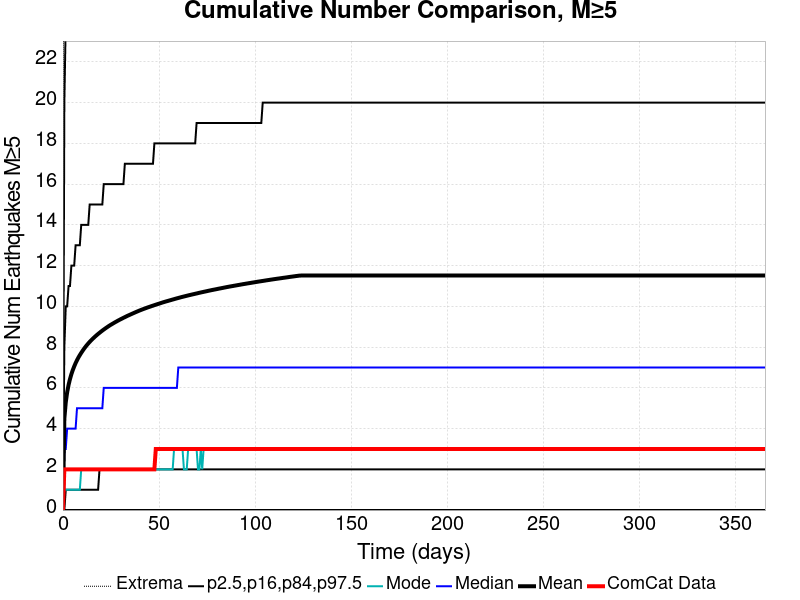

Source data for this figure (header and first rows):
Time (days), ComCat Data, Simulation Mean, Simulation Median, Simulation Mode, Simulation Minimum, Simulation Maximum, 2.5 %-ile, 16 %-ile, 84 %-ile, 97.5 %-ile
0.0, 0.0, 0.0, 0.0, 0.0, 0.0, 0.0, 0.0, 0.0, 0.0, 0.0
0.732, 2.0, 4.487, 3.0, 1.0, 0.0, 86.0, 0.0, 0.0, 8.0, 20.0
1.464, 2.0, 5.287, 3.0, 1.0, 0.0, 105.0, 0.0, 1.0, 10.0, 24.0
2.196, 2.0, 5.783, 4.0, 1.0, 0.0, 112.0, 0.0, 1.0, 10.0, 26.0
2.928, 2.0, 6.143, 4.0, 1.0, 0.0, 124.0, 0.0, 1.0, 11.0, 28.0
3.66, 2.0, 6.429, 4.0, 1.0, 0.0, 129.0, 0.0, 1.0, 11.0, 29.0
4.392, 2.0, 6.668, 4.0, 1.0, 0.0, 133.0, 0.0, 1.0, 12.0, 30.0
5.124, 2.0, 6.872, 4.0, 1.0, 0.0, 137.0, 0.0, 1.0, 12.0, 31.0
5.856, 2.0, 7.051, 4.0, 1.0, 0.0, 143.0, 0.0, 1.0, 12.0, 31.0
6.588, 2.0, 7.213, 4.0, 1.0, 0.0, 144.0, 0.0, 1.0, 13.0, 32.0
7.32, 2.0, 7.356, 5.0, 1.0, 0.0, 145.0, 0.0, 1.0, 13.0, 33.0
8.052, 2.0, 7.489, 5.0, 1.0, 0.0, 146.0, 0.0, 1.0, 13.0, 33.0
8.784, 2.0, 7.606, 5.0, 1.0, 0.0, 148.0, 0.0, 1.0, 13.0, 34.0
9.516, 2.0, 7.717, 5.0, 2.0, 0.0, 149.0, 0.0, 1.0, 14.0, 34.0
10.25, 2.0, 7.821, 5.0, 2.0, 0.0, 150.0, 0.0, 1.0, 14.0, 35.0
10.98, 2.0, 7.92, 5.0, 2.0, 0.0, 151.0, 0.0, 1.0, 14.0, 35.0
11.71, 2.0, 8.011, 5.0, 2.0, 0.0, 151.0, 0.0, 1.0, 14.0, 36.0
12.44, 2.0, 8.098, 5.0, 2.0, 0.0, 151.0, 0.0, 1.0, 14.0, 36.0
13.18, 2.0, 8.179, 5.0, 2.0, 0.0, 151.0, 0.0, 1.0, 14.0, 36.0
13.91, 2.0, 8.255, 5.0, 2.0, 0.0, 153.0, 0.0, 1.0, 15.0, 37.0
14.64, 2.0, 8.328, 5.0, 2.0, 0.0, 155.0, 0.0, 1.0, 15.0, 37.0
15.37, 2.0, 8.397, 5.0, 2.0, 0.0, 156.0, 0.0, 1.0, 15.0, 37.0
16.1, 2.0, 8.463, 5.0, 2.0, 0.0, 158.0, 0.0, 1.0, 15.0, 38.0
16.84, 2.0, 8.527, 5.0, 2.0, 0.0, 158.0, 0.0, 1.0, 15.0, 38.0
17.57, 2.0, 8.588, 5.0, 2.0, 0.0, 158.0, 0.0, 1.0, 15.0, 38.0
18.3, 2.0, 8.646, 5.0, 2.0, 0.0, 158.0, 0.0, 1.0, 15.0, 38.0
19.03, 2.0, 8.702, 5.0, 2.0, 0.0, 159.0, 0.0, 2.0, 15.0, 38.0
19.76, 2.0, 8.757, 5.0, 2.0, 0.0, 159.0, 0.0, 2.0, 15.0, 39.0
20.49, 2.0, 8.81, 5.0, 2.0, 0.0, 162.0, 0.0, 2.0, 15.0, 39.0
21.23, 2.0, 8.861, 6.0, 2.0, 0.0, 164.0, 0.0, 2.0, 16.0, 39.0
21.96, 2.0, 8.911, 6.0, 2.0, 0.0, 166.0, 0.0, 2.0, 16.0, 39.0
22.69, 2.0, 8.959, 6.0, 2.0, 0.0, 167.0, 0.0, 2.0, 16.0, 40.0
23.42, 2.0, 9.006, 6.0, 2.0, 0.0, 168.0, 0.0, 2.0, 16.0, 40.0
24.15, 2.0, 9.052, 6.0, 2.0, 0.0, 168.0, 0.0, 2.0, 16.0, 40.0
24.89, 2.0, 9.096, 6.0, 2.0, 0.0, 168.0, 0.0, 2.0, 16.0, 40.0
25.62, 2.0, 9.136, 6.0, 2.0, 0.0, 169.0, 0.0, 2.0, 16.0, 40.0
26.35, 2.0, 9.177, 6.0, 2.0, 0.0, 169.0, 0.0, 2.0, 16.0, 41.0
27.08, 2.0, 9.218, 6.0, 2.0, 0.0, 170.0, 0.0, 2.0, 16.0, 41.0
27.81, 2.0, 9.256, 6.0, 2.0, 0.0, 171.0, 0.0, 2.0, 16.0, 41.0
28.55, 2.0, 9.295, 6.0, 2.0, 0.0, 171.0, 0.0, 2.0, 16.0, 41.0
29.28, 2.0, 9.331, 6.0, 2.0, 0.0, 171.0, 0.0, 2.0, 16.0, 41.0
30.01, 2.0, 9.368, 6.0, 2.0, 0.0, 172.0, 0.0, 2.0, 16.0, 41.0
30.74, 2.0, 9.403, 6.0, 2.0, 0.0, 175.0, 0.0, 2.0, 16.0, 42.0
31.47, 2.0, 9.438, 6.0, 2.0, 0.0, 176.0, 0.0, 2.0, 16.0, 42.0
32.21, 2.0, 9.472, 6.0, 2.0, 0.0, 176.0, 0.0, 2.0, 17.0, 42.0
32.94, 2.0, 9.506, 6.0, 2.0, 0.0, 177.0, 0.0, 2.0, 17.0, 42.0
33.67, 2.0, 9.539, 6.0, 2.0, 0.0, 178.0, 0.0, 2.0, 17.0, 42.0
34.4, 2.0, 9.57, 6.0, 2.0, 0.0, 179.0, 0.0, 2.0, 17.0, 42.0
35.13, 2.0, 9.602, 6.0, 2.0, 0.0, 179.0, 0.0, 2.0, 17.0, 43.0
35.87, 2.0, 9.633, 6.0, 2.0, 0.0, 179.0, 0.0, 2.0, 17.0, 43.0
36.6, 2.0, 9.663, 6.0, 2.0, 0.0, 180.0, 0.0, 2.0, 17.0, 43.0
37.33, 2.0, 9.694, 6.0, 2.0, 0.0, 181.0, 0.0, 2.0, 17.0, 43.0
38.06, 2.0, 9.724, 6.0, 2.0, 0.0, 181.0, 0.0, 2.0, 17.0, 43.0
38.79, 2.0, 9.754, 6.0, 2.0, 0.0, 181.0, 0.0, 2.0, 17.0, 43.0
39.53, 2.0, 9.783, 6.0, 2.0, 0.0, 183.0, 0.0, 2.0, 17.0, 43.0
40.26, 2.0, 9.811, 6.0, 2.0, 0.0, 185.0, 0.0, 2.0, 17.0, 44.0
40.99, 2.0, 9.838, 6.0, 2.0, 0.0, 186.0, 0.0, 2.0, 17.0, 44.0
41.72, 2.0, 9.865, 6.0, 2.0, 0.0, 187.0, 0.0, 2.0, 17.0, 44.0
42.45, 2.0, 9.89, 6.0, 2.0, 0.0, 187.0, 0.0, 2.0, 17.0, 44.0
43.19, 2.0, 9.916, 6.0, 2.0, 0.0, 187.0, 0.0, 2.0, 17.0, 44.0
... 440 more rows
